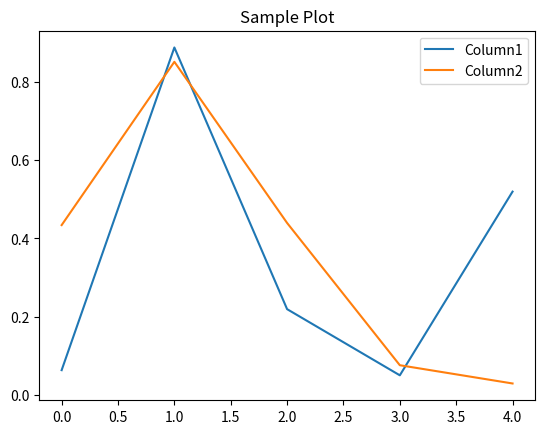

This chart was generated by the following Python code:
import numpy as np
import pandas as pd
import matplotlib.pyplot as plt

# Создадим случайный массив с использованием NumPy
random_array = np.random.rand(5, 5)
print("Random Array:")
print(random_array)

# Создадим DataFrame с использованием Pandas
df = pd.DataFrame(data=random_array, columns=["Column1", "Column2", "Column3", "Column4", "Column5"])
print("\nDataFrame:")
print(df)

# Построим простой график с использованием Matplotlib
plt.plot(df["Column1"], label="Column1")
plt.plot(df["Column2"], label="Column2")
plt.title("Sample Plot")
plt.legend()
plt.show()
